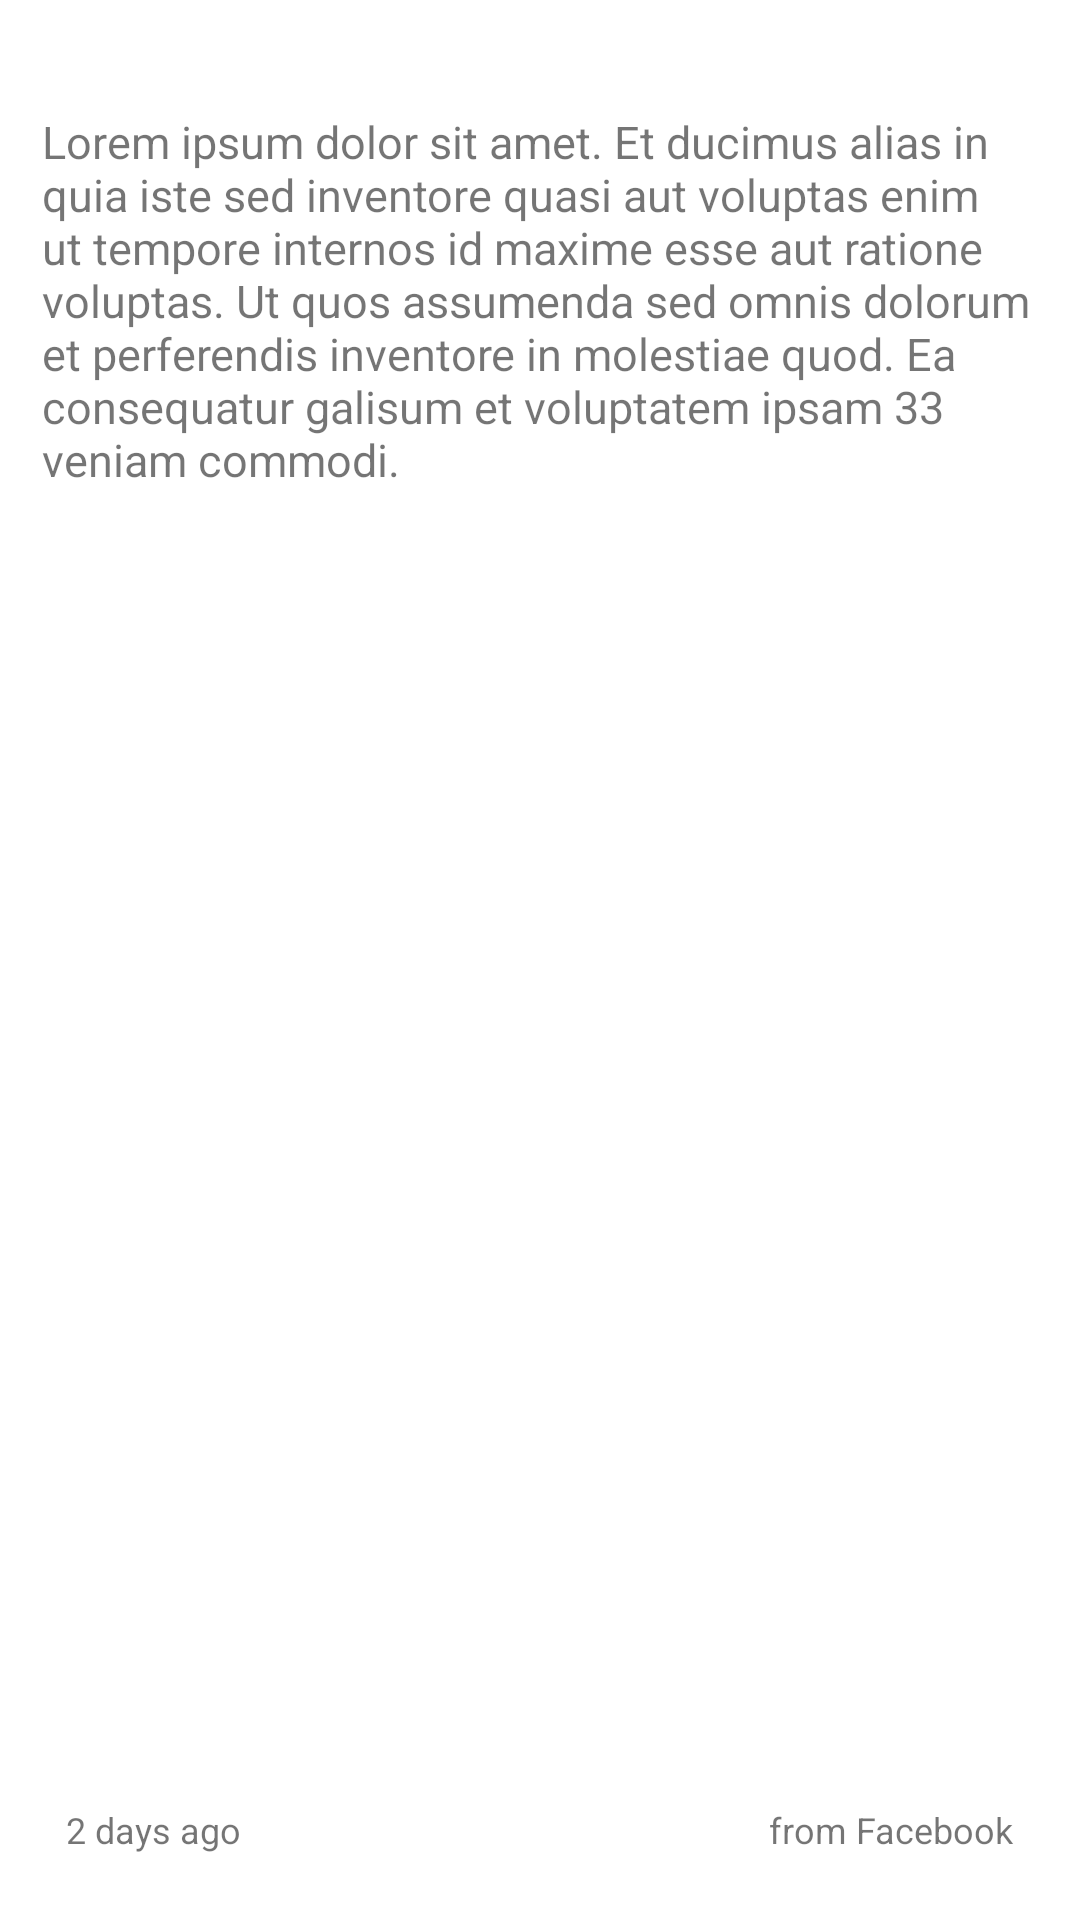

The Android layout XML behind this screen, and the referenced resources:
<!-- AndroidManifest.xml: application theme Theme.MyApplication -->
<!-- res/layout/info_feed_item.xml -->
<?xml version="1.0" encoding="utf-8"?>
<androidx.cardview.widget.CardView xmlns:android="http://schemas.android.com/apk/res/android"
    xmlns:app="http://schemas.android.com/apk/res-auto"
    xmlns:tools="http://schemas.android.com/tools"
    style="@style/Widget.Material3.CardView.Filled"
    android:layout_width="335dp"
    android:layout_height="match_parent"
    android:layout_marginLeft="8dp"
    android:layout_marginRight="8dp"
    android:backgroundTint="@color/white"
    android:maxWidth="100dp"
    app:cardCornerRadius="21dp">

    <androidx.constraintlayout.widget.ConstraintLayout
        android:layout_width="match_parent"
        android:layout_height="match_parent"
        android:padding="14dp">

        <TextView
            android:id="@+id/feed_date_textview"
            style="@style/InfoPageSmallTextView"
            android:text="2 days ago"
            app:layout_constraintBottom_toBottomOf="parent"
            app:layout_constraintStart_toStartOf="parent" />

        <TextView
            android:id="@+id/feed_source_textview"
            style="@style/InfoPageSmallTextView"
            android:layout_width="wrap_content"
            android:layout_height="wrap_content"
            android:text="from Facebook"
            app:layout_constraintBottom_toBottomOf="parent"
            app:layout_constraintEnd_toEndOf="parent" />

        <TextView
            android:id="@+id/feed_message_textview"
            style="@style/SecondaryText"
            android:layout_width="wrap_content"
            android:layout_height="wrap_content"
            android:layout_margin="12dp"
            android:maxLines="7"
            android:text="@string/lorem_ipsum"
            android:textAlignment="viewStart"
            android:textSize="15sp"
            app:layout_constraintBottom_toBottomOf="parent"
            app:layout_constraintEnd_toEndOf="parent"
            app:layout_constraintStart_toStartOf="parent"
            app:layout_constraintTop_toTopOf="parent"
            app:layout_constraintVertical_bias="0.024" />


    </androidx.constraintlayout.widget.ConstraintLayout>

</androidx.cardview.widget.CardView>
<!-- resources referenced by this layout -->
<resources>
  <color name="white">#FFFFFFFF</color>
  <string name="lorem_ipsum">Lorem ipsum dolor sit amet. Et ducimus alias in quia iste sed inventore quasi aut voluptas enim ut tempore internos id maxime esse aut ratione voluptas. Ut quos assumenda sed omnis dolorum et perferendis inventore in molestiae quod. Ea consequatur galisum et voluptatem ipsam 33 veniam commodi.</string>
  <style name="InfoPageSmallTextView">
          <item name="android:layout_width">wrap_content</item>
          <item name="android:layout_height">wrap_content</item>
          <item name="android:textSize">12sp</item>
          <item name="android:layout_margin">8dp</item>
      </style>
  <style name="SecondaryText" parent="LatoFont">
          <item name="android:gravity">center</item>
          <item name="android:textAlignment">center</item>
          <item name="android:textSize">15sp</item>
      </style>
  <style name="Theme.MyApplication" parent="Theme.MaterialComponents.DayNight.NoActionBar">
          
          <item name="colorPrimary">@color/red</item>
          <item name="colorPrimaryVariant">@color/darkRed</item>
          <item name="colorOnPrimary">@color/white</item>
          
          <item name="colorSecondary">@color/blueGray</item>
          <item name="colorSecondaryVariant">@color/teal_700</item>
          <item name="colorOnSecondary">@color/black</item>
          
          <item name="android:statusBarColor" tools:targetApi="l">?attr/colorPrimaryVariant</item>
          
      </style>
  <style name="LatoFont">
          <item name="fontFamily">@font/lato</item>
      </style>
  <color name="red">#9D2235</color>
  <color name="darkRed">#611327</color>
  <color name="blueGray">#2B5269</color>
  <color name="teal_700">#FF018786</color>
  <color name="black">#FF000000</color>
</resources>
